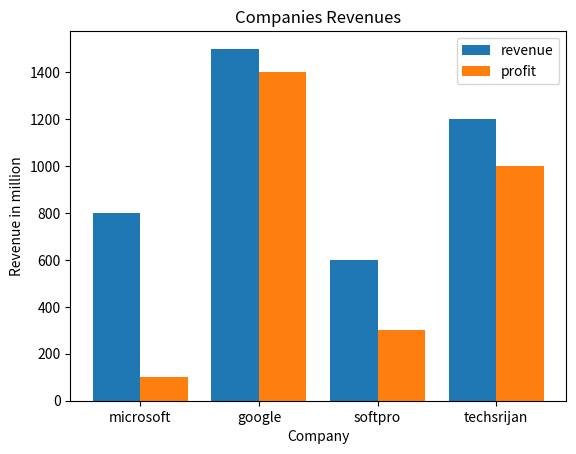

Recreate this plot in Python.
import matplotlib.pyplot as plt
import numpy as np
company=(["microsoft","google","softpro","techsrijan"])
revenue=([800,1500,600,1200])
profit=([100,1400,300,1000])
# plt.bar(company,revenue,label='revnue',color='blue')
# plt.bar(company,profit,label='profit',color='red')
xpos= np.arange(len(company))
# print(xpos)
plt.bar(xpos-0.2,revenue,label='revenue',width=0.4)
plt.bar(xpos+0.2,profit,label='profit', width=0.4)
plt.xticks(xpos,company)
plt.legend()
plt.xlabel("Company")
plt.ylabel("Revenue in million")
plt.title("Companies Revenues")
plt.savefig("BarGraph.png")
plt.show()